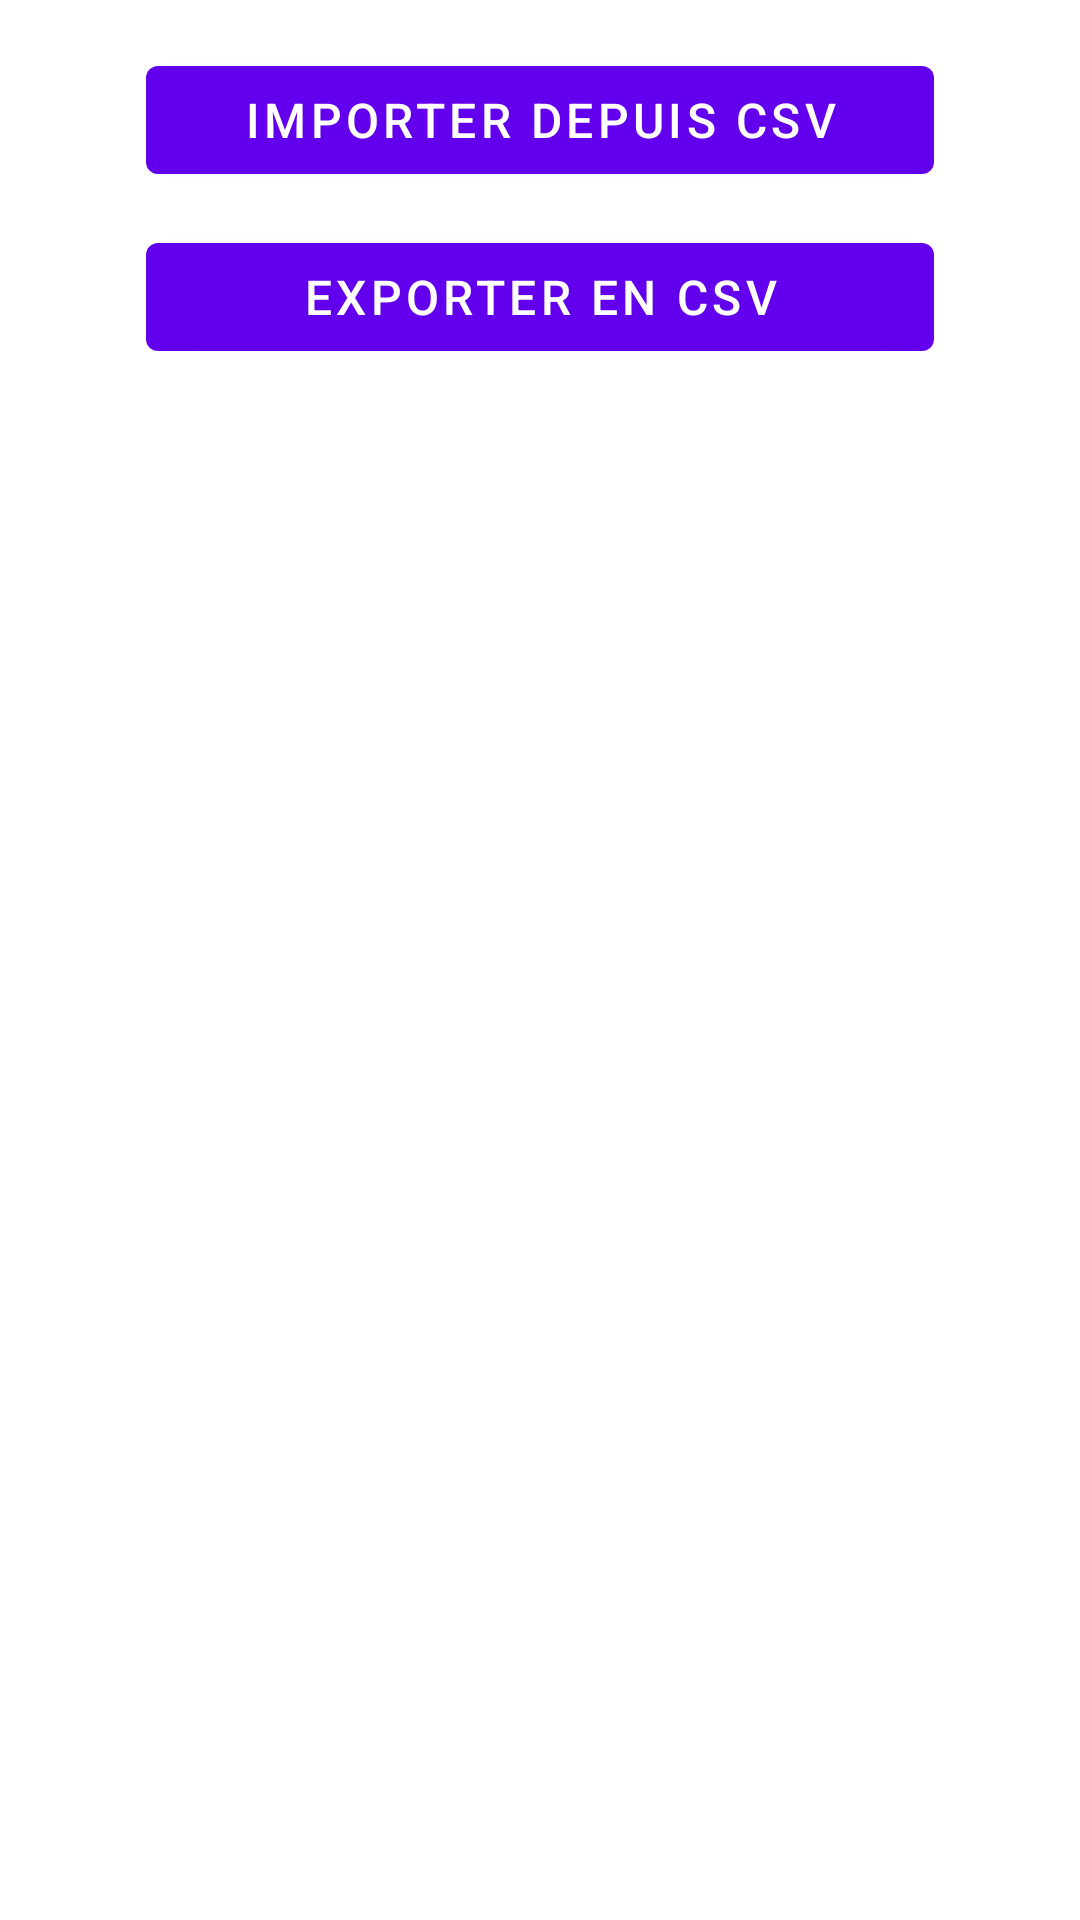

Here is an Android app screen rendered from its layout file. Give the layout XML and the strings, colors and styles it references.
<!-- AndroidManifest.xml: application theme Theme.DriveUP -->
<!-- res/layout/fragment_notifications.xml -->
<?xml version="1.0" encoding="utf-8"?>
<androidx.constraintlayout.widget.ConstraintLayout xmlns:android="http://schemas.android.com/apk/res/android"
    xmlns:app="http://schemas.android.com/apk/res-auto"
    xmlns:tools="http://schemas.android.com/tools"
    android:layout_width="match_parent"
    android:layout_height="match_parent"
    android:padding="16dp"
    tools:context=".ui.importexport.ImportExportFragment">

    <TextView
        android:id="@+id/text_notifications"
        android:layout_width="match_parent"
        android:layout_height="wrap_content"
        android:layout_marginBottom="32dp"
        android:text="Import/Export des données"
        android:textAlignment="center"
        android:textSize="20sp"
        android:textStyle="bold"
        app:layout_constraintBottom_toTopOf="@id/button_export"
        app:layout_constraintEnd_toEndOf="parent"
        app:layout_constraintStart_toStartOf="parent"
        app:layout_constraintTop_toTopOf="parent" />

    <com.google.android.material.button.MaterialButton
        android:id="@+id/button_export"
        android:layout_width="0dp"
        android:layout_height="wrap_content"
        android:layout_marginBottom="16dp"
        android:text="Exporter en CSV"
        android:textSize="16sp"
        app:layout_constraintBottom_toTopOf="@id/button_import"
        app:layout_constraintEnd_toEndOf="parent"
        app:layout_constraintStart_toStartOf="parent"
        app:layout_constraintWidth_percent="0.8" />

    <com.google.android.material.button.MaterialButton
        android:id="@+id/button_import"
        android:layout_width="0dp"
        android:layout_height="wrap_content"
        android:text="Importer depuis CSV"
        android:textSize="16sp"
        app:layout_constraintBottom_toBottomOf="parent"
        app:layout_constraintEnd_toEndOf="parent"
        app:layout_constraintStart_toStartOf="parent"
        app:layout_constraintTop_toBottomOf="@id/button_export"
        app:layout_constraintWidth_percent="0.8" />

    <TextView
        android:id="@+id/text_status"
        android:layout_width="0dp"
        android:layout_height="wrap_content"
        android:layout_marginTop="16dp"
        android:text=""
        android:textAlignment="center"
        android:textColor="@android:color/holo_green_dark"
        android:visibility="gone"
        app:layout_constraintEnd_toEndOf="parent"
        app:layout_constraintStart_toStartOf="parent"
        app:layout_constraintTop_toBottomOf="@id/button_import" />

</androidx.constraintlayout.widget.ConstraintLayout>
<!-- resources referenced by this layout -->
<resources>
  <style name="Theme.DriveUP" parent="Theme.MaterialComponents.DayNight.DarkActionBar">
          
          <item name="colorPrimary">@color/purple_500</item>
          <item name="colorPrimaryVariant">@color/purple_700</item>
          <item name="colorOnPrimary">@color/white</item>
          
          <item name="colorSecondary">@color/teal_200</item>
          <item name="colorSecondaryVariant">@color/teal_700</item>
          <item name="colorOnSecondary">@color/black</item>
          
          <item name="android:statusBarColor">?attr/colorPrimaryVariant</item>
          
      </style>
  <!-- not gathered from this repository: default colours our renderer supplied (Android Studio template values) -->
  <color name="purple_500">#FF6200EE</color>
  <color name="purple_700">#FF3700B3</color>
  <color name="teal_200">#FF03DAC5</color>
  <color name="teal_700">#FF018786</color>
  <color name="black">#FF000000</color>
  <color name="white">#FFFFFFFF</color>
</resources>
